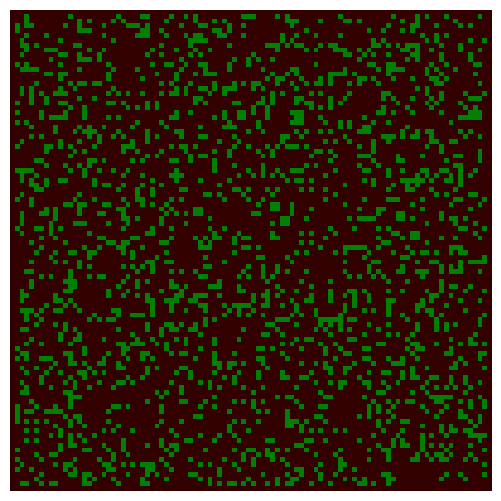

Here is the Python script that generated this plot:
import numpy as np
import matplotlib.pyplot as plt
from matplotlib import animation
from matplotlib import colors

# Displacements from a cell to its eight nearest neighbours
neighbourhood = ((-1,-1), (-1,0), (-1,1), (0,-1), (0, 1), (1,-1), (1,0), (1,1))
EMPTY, TREE, FIRE = 0, 1, 2
# Colours for visualization: brown for EMPTY, dark green for TREE and orange
# for FIRE. Note that for the colormap to work, this list and the bounds list
# must be one larger than the number of different values in the array.
colors_list = [(0.2,0,0), (0,0.5,0), (1,0,0), 'orange']
cmap = colors.ListedColormap(colors_list)
bounds = [0,1,2,3]
norm = colors.BoundaryNorm(bounds, cmap.N)

def iterate(X):
    """Iterate the forest according to the forest-fire rules."""

    # The boundary of the forest is always empty, so only consider cells
    # indexed from 1 to nx-2, 1 to ny-2
    X1 = np.zeros((ny, nx))
    for ix in range(1,nx-1):
        for iy in range(1,ny-1):
            if X[iy,ix] == EMPTY and np.random.random() <= p:
                X1[iy,ix] = TREE
            if X[iy,ix] == TREE:
                X1[iy,ix] = TREE
                for dx,dy in neighbourhood:
                    if X[iy+dy,ix+dx] == FIRE:
                        X1[iy,ix] = FIRE
                        break
                else:
                    if np.random.random() <= f:
                        X1[iy,ix] = FIRE
    return X1

# The initial fraction of the forest occupied by trees.
forest_fraction = 0.2
# Probability of new tree growth per empty cell, and of lightning strike.
p, f = 0.05, 0.001
# Forest size (number of cells in x and y directions).
nx, ny = 100, 100
# Initialize the forest grid.
X  = np.zeros((ny, nx))
X[1:ny-1, 1:nx-1] = np.random.randint(0, 2, size=(ny-2, nx-2))
X[1:ny-1, 1:nx-1] = np.random.random(size=(ny-2, nx-2)) < forest_fraction

fig = plt.figure(figsize=(25/3, 6.25))
ax = fig.add_subplot(111)
ax.set_axis_off()
im = ax.imshow(X, cmap=cmap, norm=norm)#, interpolation='nearest')

# The animation function: called to produce a frame for each generation.
def animate(i):
    im.set_data(animate.X)
    animate.X = iterate(animate.X)
# Bind our grid to the identifier X in the animate function's namespace.
animate.X = X

# Interval between frames (ms).
interval = 100
anim = animation.FuncAnimation(fig, animate, interval=interval)
plt.show()